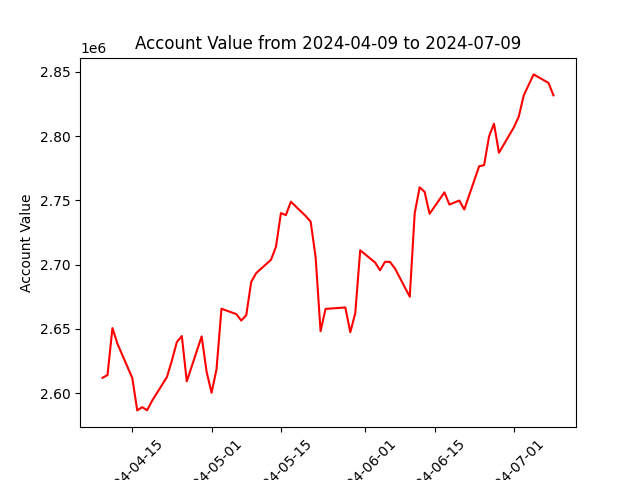

Source data for this figure (header and first rows):
datadate, account_value
20240409, 2611968
20240410, 2614090
20240411, 2650673
20240412, 2638561
20240415, 2611858
20240416, 2586585
20240417, 2589112
20240418, 2586703
20240419, 2594102
20240422, 2612566
20240423, 2625510
20240424, 2639780
20240425, 2644469
20240426, 2609179
20240429, 2644187
20240430, 2616697
20240501, 2600317
20240502, 2618560
20240503, 2665692
20240506, 2661520
20240507, 2656538
20240508, 2660682
20240509, 2686567
20240510, 2693414
20240513, 2703822
20240514, 2714006
20240515, 2740157
20240516, 2738595
20240517, 2749027
20240520, 2737846
20240521, 2733472
20240522, 2705988
20240523, 2648178
20240524, 2665592
20240528, 2666694
20240529, 2647394
20240530, 2662200
20240531, 2711219
20240603, 2701726
20240604, 2695632
20240605, 2702225
20240606, 2702154
20240607, 2697148
20240610, 2675094
20240611, 2740165
20240612, 2760243
20240613, 2756617
20240614, 2739605
20240617, 2756285
20240618, 2746780
20240620, 2749929
20240621, 2742926
20240624, 2776580
20240625, 2777450
20240626, 2799782
20240627, 2809726
20240628, 2787117
20240701, 2806828
20240702, 2815255
20240703, 2831725
... 3 more rows
